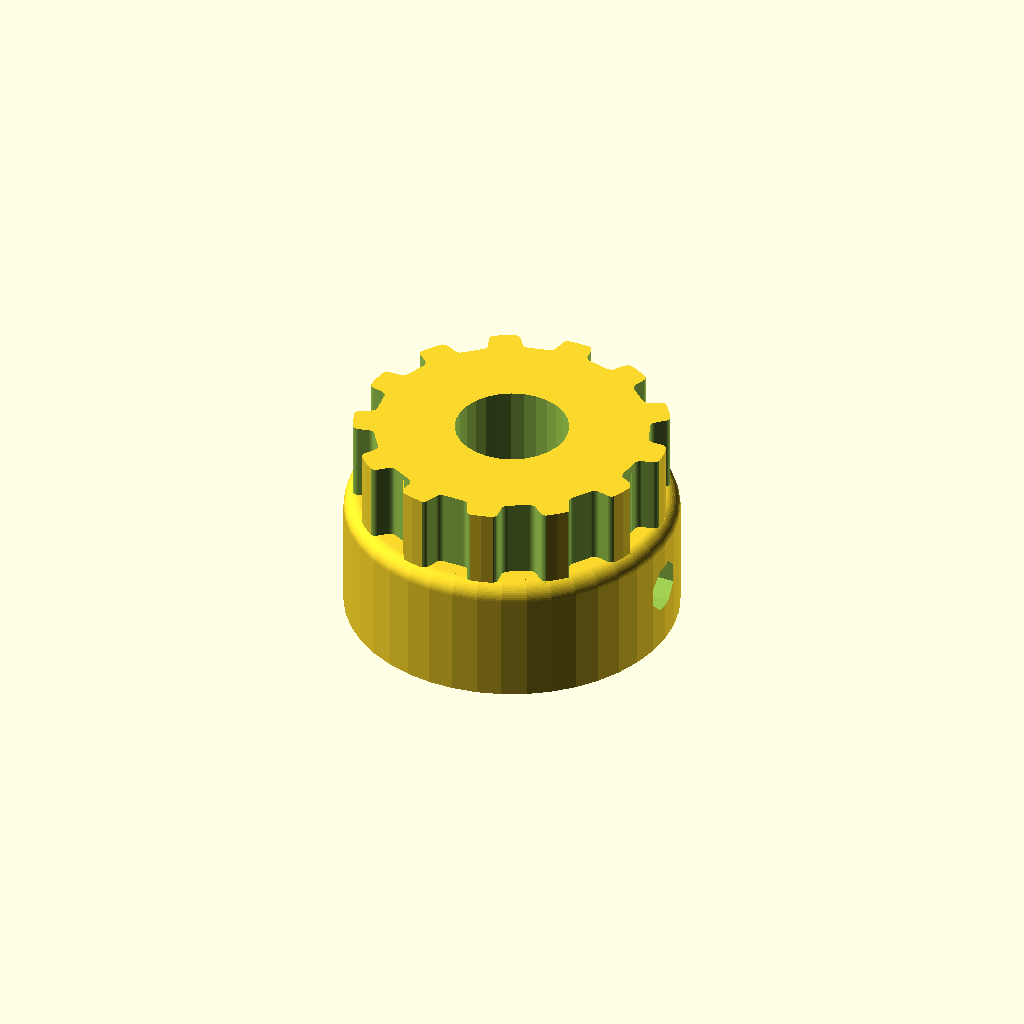
Cell 1 — every parameter at its default value.
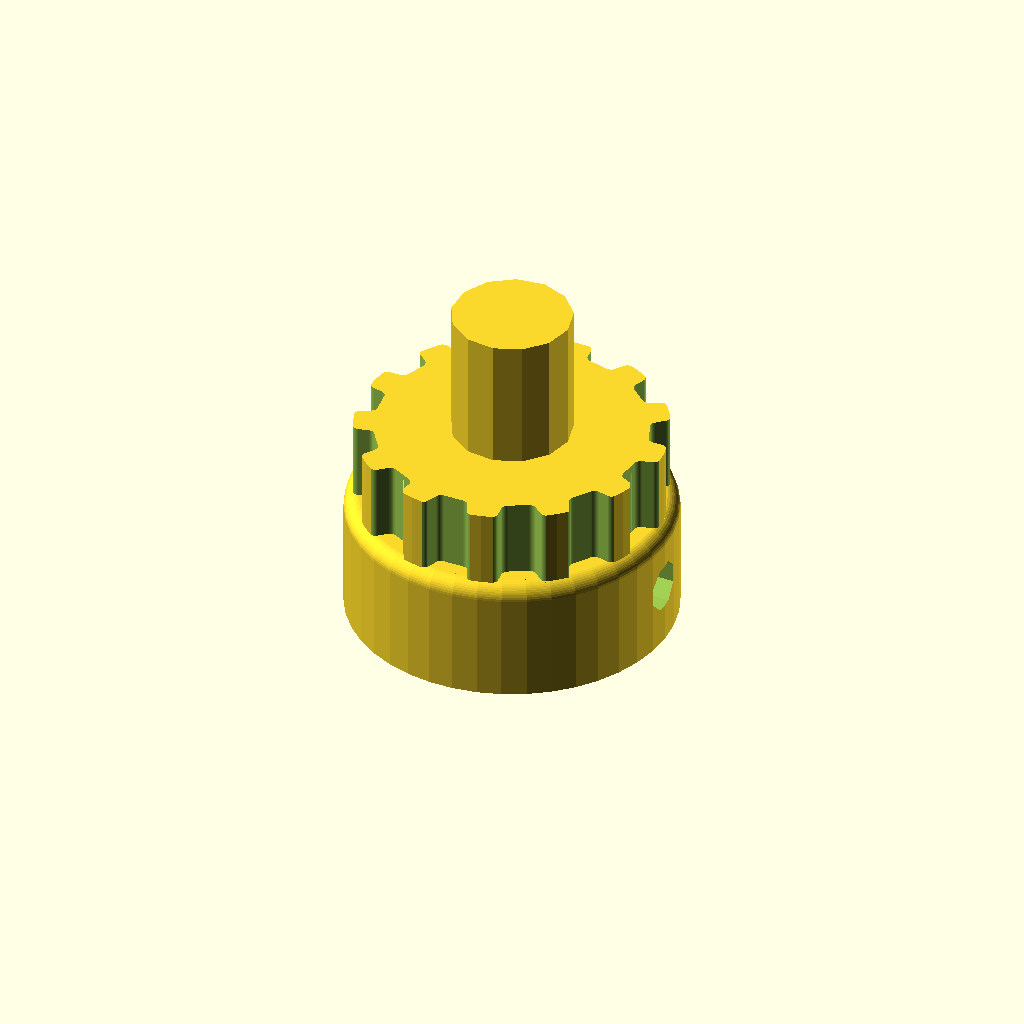
Cell 2: the same model with axel = true.
All cells are drawn from one camera (rotation 55°, 0°, 25°, orthographic, colour scheme Cornfield), so only the parameter changes between them.
Source of the model, models/pulley.scad:
// Parametric Pulley with multiple belt profiles
// by droftarts January 2012

// Based on pulleys by:
// http://www.thingiverse.com/thing:11256 by me!
// https://github.com/prusajr/PrusaMendel by Josef Prusa
// http://www.thingiverse.com/thing:3104 by GilesBathgate
// http://www.thingiverse.com/thing:2079 by nophead

// dxf tooth data from http://oem.cadregister.com/asp/PPOW_Entry.asp?company=915217&elementID=07807803/METRIC/URETH/WV0025/F
// pulley diameter checked and modelled from data at http://www.sdp-si.com/D265/HTML/D265T016.html

/**
 * @name Pulley
 * @category Printed
 * @using 1 x m3 nut, normal or nyloc
 * @using 1 x m3x10 set screw or 1 x m3x8 grub screw
 */


// tuneable constants
axel = false;
axel_length = 7; // Length of end nub for connecting to idler.
axel_radius = 3.85; // Hub of idler bearing (608zz is 4).
motor_shaft_length = 12;

teeth = 13;			// Number of teeth, standard Mendel T5 belt = 8, gives Outside Diameter of 11.88mm
profile = 6;		// 1=MXL 2=40DP 3=XL 4=H 5=T2.5 6=T5 7=T10 8=AT5 9=HTD_3mm 10=HTD_5mm 11=HTD_8mm 12=GT2_2mm 13=GT2_3mm 14=GT2_5mm

motor_shaft = 7.15;	// NEMA17 motor shaft exact diameter = 5
m3_dia = 3.2;		// 3mm hole diameter
m3_nut_hex = 1;		// 1 for hex, 0 for square nut

// 5.6, 2.7 was too tight:
m3_nut_flats = 6.6;	// normal M3 hex nut exact width = 5.5, m4 is about 7

// 2.7 was too tight:
m3_nut_depth = 3.7;	// normal M3 hex nut exact depth = 2.4, nyloc = 4

retainer = 0;		// Belt retainer above teeth, 0 = No, 1 = Yes
retainer_ht = 1.5;	// height of retainer flange over pulley, standard = 1.5
idler = 0;			// Belt retainer below teeth, 0 = No, 1 = Yes
idler_ht = 1.5;		// height of idler flange over pulley, standard = 1.5

pulley_t_ht = 5;	// length of toothed part of pulley, standard = 12
pulley_b_ht = 8;		// pulley base height, standard = 8. Set to same as idler_ht if you want an idler but no pulley.
pulley_b_dia = 21;	// pulley base diameter, standard = 20
no_of_nuts = 1;		// number of captive nuts required, standard = 1
nut_angle = 90;		// angle between nuts, standard = 90
nut_shaft_distance = 1.2;	// distance between inner face of nut and shaft, can be negative.

//	********************************
//	** Scaling tooth for good fit **
//	********************************
/*	To improve fit of belt to pulley, set the following constant. Decrease or increase by 0.1mm at a time. We are modelling the *BELT* tooth here, not the tooth on the pulley. Increasing the number will *decrease* the pulley tooth size. Increasing the tooth width will also scale proportionately the tooth depth, to maintain the shape of the tooth, and increase how far into the pulley the tooth is indented. Can be negative */

additional_tooth_width = 0.2; //mm

//	If you need more tooth depth than this provides, adjust the following constant. However, this will cause the shape of the tooth to change.

additional_tooth_depth = 0; //mm

// calculated constants

nut_elevation = pulley_b_ht/2;
m3_nut_points = 2*((m3_nut_flats/2)/cos(30)); // This is needed for the nut trap

// The following set the pulley diameter for a given number of teeth

MXL_pulley_dia = tooth_spacing (2.032,0.254);
40DP_pulley_dia = tooth_spacing (2.07264,0.1778);
XL_pulley_dia = tooth_spacing (5.08,0.254);
H_pulley_dia = tooth_spacing (9.525,0.381);
T2_5_pulley_dia = tooth_spaceing_curvefit (0.7467,0.796,1.026);
T5_pulley_dia = tooth_spaceing_curvefit (0.6523,1.591,1.064);
T10_pulley_dia = tooth_spacing (10,0.93);
AT5_pulley_dia = tooth_spaceing_curvefit (0.6523,1.591,1.064);
HTD_3mm_pulley_dia = tooth_spacing (3,0.381);
HTD_5mm_pulley_dia = tooth_spacing (5,0.5715);
HTD_8mm_pulley_dia = tooth_spacing (8,0.6858);
GT2_2mm_pulley_dia = tooth_spacing (2,0.254);
GT2_3mm_pulley_dia = tooth_spacing (3,0.381);
GT2_5mm_pulley_dia = tooth_spacing (5,0.5715);

// The following calls the pulley creation part, and passes the pulley diameter and tooth width to that module

if ( profile == 1 ) { pulley ( "MXL" , MXL_pulley_dia , 0.508 , 1.321 ); }
if ( profile == 2 ) { pulley ( "40 D.P." , 40DP_pulley_dia , 0.457 , 1.226 ); }
if ( profile == 3 ) { pulley ( "XL" , XL_pulley_dia , 1.27, 3.051 ); }
if ( profile == 4 ) { pulley ( "H" , H_pulley_dia ,1.905 , 5.359 ); }
if ( profile == 5 ) { pulley ( "T2.5" , T2_5_pulley_dia , 0.7 , 1.678 ); }
if ( profile == 6 ) { pulley ( "T5" , T5_pulley_dia , 1.19 , 3.264 ); }
if ( profile == 7 ) { pulley ( "T10" , T10_pulley_dia , 2.5 , 6.13 ); }
if ( profile == 8 ) { pulley ( "AT5" , AT5_pulley_dia , 1.19 , 4.268 ); }
if ( profile == 9 ) { pulley ( "HTD 3mm" , HTD_3mm_pulley_dia , 1.289 , 2.27 ); }
if ( profile == 10 ) { pulley ( "HTD 5mm" , HTD_5mm_pulley_dia , 2.199 , 3.781 ); }
if ( profile == 11 ) { pulley ( "HTD 8mm" , HTD_8mm_pulley_dia , 3.607 , 6.603 ); }
if ( profile == 12 ) { pulley ( "GT2 2mm" , GT2_2mm_pulley_dia , 0.764 , 1.494 ); }
if ( profile == 13 ) { pulley ( "GT2 3mm" , GT2_3mm_pulley_dia , 1.169 , 2.31 ); }
if ( profile == 14 ) { pulley ( "GT2 5mm" , GT2_5mm_pulley_dia , 1.969 , 3.952 ); }

// Functions

function tooth_spaceing_curvefit (b,c,d)
	= ((c * pow(teeth,d)) / (b + pow(teeth,d))) * teeth ;

function tooth_spacing(tooth_pitch,pitch_line_offset)
	= (2*((teeth*tooth_pitch)/(3.14159265*2)-pitch_line_offset)) ;

// Main Module

module pulley( belt_type , pulley_OD , tooth_depth , tooth_width )
	{
	echo (str("Belt type = ",belt_type,"; Number of teeth = ",teeth,"; Pulley Outside Diameter = ",pulley_OD,"mm "));
	tooth_distance_from_centre = sqrt( pow(pulley_OD/2,2) - pow((tooth_width+additional_tooth_width)/2,2));
	tooth_width_scale = (tooth_width + additional_tooth_width ) / tooth_width;
	tooth_depth_scale = ((tooth_depth + additional_tooth_depth ) / tooth_depth) ;


//	************************************************************************
//	*** uncomment the following line if pulley is wider than puller base ***
//	************************************************************************

//	translate ([0,0, pulley_b_ht + pulley_t_ht + retainer_ht ]) rotate ([0,180,0])

	difference()
	 {
		union()
		{
			//base

			if ( pulley_b_ht < 2 ) { echo ("CAN'T DRAW PULLEY BASE, HEIGHT LESS THAN 2!!!"); } else {
				rotate_extrude($fn=pulley_b_dia*2)
				{
						square([pulley_b_dia/2-1,pulley_b_ht]);
						square([pulley_b_dia/2,pulley_b_ht-1]);
						translate([pulley_b_dia/2-1,pulley_b_ht-1]) circle(1);
				}
			}

		difference()
			{
			//shaft - diameter is outside diameter of pulley

			translate([0,0,pulley_b_ht])
			rotate ([0,0,360/(teeth*4)])
			cylinder(r=pulley_OD/2,h=pulley_t_ht, $fn=teeth*4);

			//teeth - cut out of shaft

			for(i=[1:teeth])
			rotate([0,0,i*(360/teeth)])
			translate([0,-tooth_distance_from_centre,pulley_b_ht -1])
			scale ([ tooth_width_scale , tooth_depth_scale , 1 ])
			{
			if ( profile == 1 ) { MXL();}
			if ( profile == 2 ) { 40DP();}
			if ( profile == 3 ) { XL();}
			if ( profile == 4 ) { H();}
			if ( profile == 5 ) { T2_5();}
			if ( profile == 6 ) { T5();}
			if ( profile == 7 ) { T10();}
			if ( profile == 8 ) { AT5();}
			if ( profile == 9 ) { HTD_3mm();}
			if ( profile == 10 ) { HTD_5mm();}
			if ( profile == 11 ) { HTD_8mm();}
			if ( profile == 12 ) { GT2_2mm();}
			if ( profile == 13 ) { GT2_3mm();}
			if ( profile == 14 ) { GT2_5mm();}
			}

			}

		//belt retainer / idler
		if ( retainer > 0 ) {translate ([0,0, pulley_b_ht + pulley_t_ht ])
		rotate_extrude($fn=teeth*4)
		polygon([[0,0],[pulley_OD/2,0],[pulley_OD/2 + retainer_ht , retainer_ht],[0 , retainer_ht],[0,0]]);}

		if ( idler > 0 ) {translate ([0,0, pulley_b_ht - idler_ht ])
		rotate_extrude($fn=teeth*4)
		polygon([[0,0],[pulley_OD/2 + idler_ht,0],[pulley_OD/2 , idler_ht],[0 , idler_ht],[0,0]]);}

		}

		//hole for motor shaft
		translate([0,0,-1])cylinder(r=motor_shaft/2,h=pulley_b_ht + pulley_t_ht + retainer_ht + 2,$fn=motor_shaft*4);

		//captive nut and grub screw holes

		if ( pulley_b_ht < m3_nut_flats ) { echo ("CAN'T DRAW CAPTIVE NUTS, HEIGHT LESS THAN NUT DIAMETER!!!"); } else {
		if ( (pulley_b_dia - motor_shaft)/2 < m3_nut_depth + 3 ) { echo ("CAN'T DRAW CAPTIVE NUTS, DIAMETER TOO SMALL FOR NUT DEPTH!!!"); } else {

			for(j=[1:no_of_nuts]) rotate([0,0,j*nut_angle])
			translate([0,0,nut_elevation])rotate([90,0,0])

			union()
			{
				//entrance
				translate([0,-pulley_b_ht/4-0.5,motor_shaft/2+m3_nut_depth/2+nut_shaft_distance]) cube([m3_nut_flats,pulley_b_ht/2+1,m3_nut_depth],center=true);

				//nut
				if ( m3_nut_hex > 0 )
					{
						// hex nut
						translate([0,0.25,motor_shaft/2+m3_nut_depth/2+nut_shaft_distance]) rotate([0,0,30]) cylinder(r=m3_nut_points/2,h=m3_nut_depth,center=true,$fn=6);
					} else {
						// square nut
						translate([0,0.25,motor_shaft/2+m3_nut_depth/2+nut_shaft_distance]) cube([m3_nut_flats,m3_nut_flats,m3_nut_depth],center=true);
					}

				//grub screw hole
				rotate([0,0,22.5])cylinder(r=m3_dia/2,h=pulley_b_dia/2+1,$fn=8);
			}
		}}
	 }

	}


// Tooth profile modules

module MXL()
	{
	linear_extrude(height=pulley_t_ht+2) polygon([[-0.660421,-0.5],[-0.660421,0],[-0.621898,0.006033],[-0.587714,0.023037],[-0.560056,0.049424],[-0.541182,0.083609],[-0.417357,0.424392],[-0.398413,0.458752],[-0.370649,0.48514],[-0.336324,0.502074],[-0.297744,0.508035],[0.297744,0.508035],[0.336268,0.502074],[0.370452,0.48514],[0.39811,0.458752],[0.416983,0.424392],[0.540808,0.083609],[0.559752,0.049424],[0.587516,0.023037],[0.621841,0.006033],[0.660421,0],[0.660421,-0.5]]);
	}

module 40DP()
	{
	linear_extrude(height=pulley_t_ht+2) polygon([[-0.612775,-0.5],[-0.612775,0],[-0.574719,0.010187],[-0.546453,0.0381],[-0.355953,0.3683],[-0.327604,0.405408],[-0.291086,0.433388],[-0.248548,0.451049],[-0.202142,0.4572],[0.202494,0.4572],[0.248653,0.451049],[0.291042,0.433388],[0.327609,0.405408],[0.356306,0.3683],[0.546806,0.0381],[0.574499,0.010187],[0.612775,0],[0.612775,-0.5]]);
	}

module XL()
	{
	linear_extrude(height=pulley_t_ht+2) polygon([[-1.525411,-1],[-1.525411,0],[-1.41777,0.015495],[-1.320712,0.059664],[-1.239661,0.129034],[-1.180042,0.220133],[-0.793044,1.050219],[-0.733574,1.141021],[-0.652507,1.210425],[-0.555366,1.254759],[-0.447675,1.270353],[0.447675,1.270353],[0.555366,1.254759],[0.652507,1.210425],[0.733574,1.141021],[0.793044,1.050219],[1.180042,0.220133],[1.239711,0.129034],[1.320844,0.059664],[1.417919,0.015495],[1.525411,0],[1.525411,-1]]);
	}

module H()
	{
	linear_extrude(height=pulley_t_ht+2) polygon([[-2.6797,-1],[-2.6797,0],[-2.600907,0.006138],[-2.525342,0.024024],[-2.45412,0.052881],[-2.388351,0.091909],[-2.329145,0.140328],[-2.277614,0.197358],[-2.234875,0.262205],[-2.202032,0.334091],[-1.75224,1.57093],[-1.719538,1.642815],[-1.676883,1.707663],[-1.62542,1.764693],[-1.566256,1.813112],[-1.500512,1.85214],[-1.4293,1.880997],[-1.353742,1.898883],[-1.274949,1.905021],[1.275281,1.905021],[1.354056,1.898883],[1.429576,1.880997],[1.500731,1.85214],[1.566411,1.813112],[1.625508,1.764693],[1.676919,1.707663],[1.719531,1.642815],[1.752233,1.57093],[2.20273,0.334091],[2.235433,0.262205],[2.278045,0.197358],[2.329455,0.140328],[2.388553,0.091909],[2.454233,0.052881],[2.525384,0.024024],[2.600904,0.006138],[2.6797,0],[2.6797,-1]]);
	}

module T2_5()
	{
	linear_extrude(height=pulley_t_ht+2) polygon([[-0.839258,-0.5],[-0.839258,0],[-0.770246,0.021652],[-0.726369,0.079022],[-0.529167,0.620889],[-0.485025,0.67826],[-0.416278,0.699911],[0.416278,0.699911],[0.484849,0.67826],[0.528814,0.620889],[0.726369,0.079022],[0.770114,0.021652],[0.839258,0],[0.839258,-0.5]]);
	}

module T5()
	{
	linear_extrude(height=pulley_t_ht+2) polygon([[-1.632126,-0.5],[-1.632126,0],[-1.568549,0.004939],[-1.507539,0.019367],[-1.450023,0.042686],[-1.396912,0.074224],[-1.349125,0.113379],[-1.307581,0.159508],[-1.273186,0.211991],[-1.246868,0.270192],[-1.009802,0.920362],[-0.983414,0.978433],[-0.949018,1.030788],[-0.907524,1.076798],[-0.859829,1.115847],[-0.80682,1.147314],[-0.749402,1.170562],[-0.688471,1.184956],[-0.624921,1.189895],[0.624971,1.189895],[0.688622,1.184956],[0.749607,1.170562],[0.807043,1.147314],[0.860055,1.115847],[0.907754,1.076798],[0.949269,1.030788],[0.9837,0.978433],[1.010193,0.920362],[1.246907,0.270192],[1.273295,0.211991],[1.307726,0.159508],[1.349276,0.113379],[1.397039,0.074224],[1.450111,0.042686],[1.507589,0.019367],[1.568563,0.004939],[1.632126,0],[1.632126,-0.5]]);
	}

module T10()
	{
	linear_extrude(height=pulley_t_ht+2) polygon([[-3.06511,-1],[-3.06511,0],[-2.971998,0.007239],[-2.882718,0.028344],[-2.79859,0.062396],[-2.720931,0.108479],[-2.651061,0.165675],[-2.590298,0.233065],[-2.539962,0.309732],[-2.501371,0.394759],[-1.879071,2.105025],[-1.840363,2.190052],[-1.789939,2.266719],[-1.729114,2.334109],[-1.659202,2.391304],[-1.581518,2.437387],[-1.497376,2.47144],[-1.408092,2.492545],[-1.314979,2.499784],[1.314979,2.499784],[1.408091,2.492545],[1.497371,2.47144],[1.581499,2.437387],[1.659158,2.391304],[1.729028,2.334109],[1.789791,2.266719],[1.840127,2.190052],[1.878718,2.105025],[2.501018,0.394759],[2.539726,0.309732],[2.59015,0.233065],[2.650975,0.165675],[2.720887,0.108479],[2.798571,0.062396],[2.882713,0.028344],[2.971997,0.007239],[3.06511,0],[3.06511,-1]]);
	}

module AT5()
	{
	linear_extrude(height=pulley_t_ht+2) polygon([[-2.134129,-0.75],[-2.134129,0],[-2.058023,0.005488],[-1.984595,0.021547],[-1.914806,0.047569],[-1.849614,0.082947],[-1.789978,0.127073],[-1.736857,0.179338],[-1.691211,0.239136],[-1.653999,0.305859],[-1.349199,0.959203],[-1.286933,1.054635],[-1.201914,1.127346],[-1.099961,1.173664],[-0.986896,1.18992],[0.986543,1.18992],[1.099614,1.173664],[1.201605,1.127346],[1.286729,1.054635],[1.349199,0.959203],[1.653646,0.305859],[1.690859,0.239136],[1.73651,0.179338],[1.789644,0.127073],[1.849305,0.082947],[1.914539,0.047569],[1.984392,0.021547],[2.057906,0.005488],[2.134129,0],[2.134129,-0.75]]);
	}

module HTD_3mm()
	{
	linear_extrude(height=pulley_t_ht+2) polygon([[-1.135062,-0.5],[-1.135062,0],[-1.048323,0.015484],[-0.974284,0.058517],[-0.919162,0.123974],[-0.889176,0.206728],[-0.81721,0.579614],[-0.800806,0.653232],[-0.778384,0.72416],[-0.750244,0.792137],[-0.716685,0.856903],[-0.678005,0.918199],[-0.634505,0.975764],[-0.586483,1.029338],[-0.534238,1.078662],[-0.47807,1.123476],[-0.418278,1.16352],[-0.355162,1.198533],[-0.289019,1.228257],[-0.22015,1.25243],[-0.148854,1.270793],[-0.07543,1.283087],[-0.000176,1.28905],[0.075081,1.283145],[0.148515,1.270895],[0.219827,1.252561],[0.288716,1.228406],[0.354879,1.19869],[0.418018,1.163675],[0.477831,1.123623],[0.534017,1.078795],[0.586276,1.029452],[0.634307,0.975857],[0.677809,0.91827],[0.716481,0.856953],[0.750022,0.792167],[0.778133,0.724174],[0.800511,0.653236],[0.816857,0.579614],[0.888471,0.206728],[0.919014,0.123974],[0.974328,0.058517],[1.048362,0.015484],[1.135062,0],[1.135062,-0.5]]);
	}

module HTD_5mm()
	{
	linear_extrude(height=pulley_t_ht+2) polygon([[-1.89036,-0.75],[-1.89036,0],[-1.741168,0.02669],[-1.61387,0.100806],[-1.518984,0.21342],[-1.467026,0.3556],[-1.427162,0.960967],[-1.398568,1.089602],[-1.359437,1.213531],[-1.310296,1.332296],[-1.251672,1.445441],[-1.184092,1.552509],[-1.108081,1.653042],[-1.024167,1.746585],[-0.932877,1.832681],[-0.834736,1.910872],[-0.730271,1.980701],[-0.62001,2.041713],[-0.504478,2.09345],[-0.384202,2.135455],[-0.259708,2.167271],[-0.131524,2.188443],[-0.000176,2.198511],[0.131296,2.188504],[0.259588,2.167387],[0.384174,2.135616],[0.504527,2.093648],[0.620123,2.04194],[0.730433,1.980949],[0.834934,1.911132],[0.933097,1.832945],[1.024398,1.746846],[1.108311,1.653291],[1.184308,1.552736],[1.251865,1.445639],[1.310455,1.332457],[1.359552,1.213647],[1.39863,1.089664],[1.427162,0.960967],[1.467026,0.3556],[1.518984,0.21342],[1.61387,0.100806],[1.741168,0.02669],[1.89036,0],[1.89036,-0.75]]);
	}

module HTD_8mm()
	{
	linear_extrude(height=pulley_t_ht+2) polygon([[-3.301471,-1],[-3.301471,0],[-3.16611,0.012093],[-3.038062,0.047068],[-2.919646,0.10297],[-2.813182,0.177844],[-2.720989,0.269734],[-2.645387,0.376684],[-2.588694,0.496739],[-2.553229,0.627944],[-2.460801,1.470025],[-2.411413,1.691917],[-2.343887,1.905691],[-2.259126,2.110563],[-2.158035,2.30575],[-2.041518,2.490467],[-1.910478,2.66393],[-1.76582,2.825356],[-1.608446,2.973961],[-1.439261,3.10896],[-1.259169,3.22957],[-1.069074,3.335006],[-0.869878,3.424485],[-0.662487,3.497224],[-0.447804,3.552437],[-0.226732,3.589341],[-0.000176,3.607153],[0.226511,3.589461],[0.447712,3.552654],[0.66252,3.497516],[0.870027,3.424833],[1.069329,3.33539],[1.259517,3.229973],[1.439687,3.109367],[1.608931,2.974358],[1.766344,2.825731],[1.911018,2.664271],[2.042047,2.490765],[2.158526,2.305998],[2.259547,2.110755],[2.344204,1.905821],[2.411591,1.691983],[2.460801,1.470025],[2.553229,0.627944],[2.588592,0.496739],[2.645238,0.376684],[2.720834,0.269734],[2.81305,0.177844],[2.919553,0.10297],[3.038012,0.047068],[3.166095,0.012093],[3.301471,0],[3.301471,-1]]);
	}

module GT2_2mm()
	{
	linear_extrude(height=pulley_t_ht+2) polygon([[0.747183,-0.5],[0.747183,0],[0.647876,0.037218],[0.598311,0.130528],[0.578556,0.238423],[0.547158,0.343077],[0.504649,0.443762],[0.451556,0.53975],[0.358229,0.636924],[0.2484,0.707276],[0.127259,0.750044],[0,0.76447],[-0.127259,0.750044],[-0.2484,0.707276],[-0.358229,0.636924],[-0.451556,0.53975],[-0.504797,0.443762],[-0.547291,0.343077],[-0.578605,0.238423],[-0.598311,0.130528],[-0.648009,0.037218],[-0.747183,0],[-0.747183,-0.5]]);
	}

module GT2_3mm()
	{
	linear_extrude(height=pulley_t_ht+2) polygon([[-1.155171,-0.5],[-1.155171,0],[-1.065317,0.016448],[-0.989057,0.062001],[-0.93297,0.130969],[-0.90364,0.217664],[-0.863705,0.408181],[-0.800056,0.591388],[-0.713587,0.765004],[-0.60519,0.926747],[-0.469751,1.032548],[-0.320719,1.108119],[-0.162625,1.153462],[0,1.168577],[0.162625,1.153462],[0.320719,1.108119],[0.469751,1.032548],[0.60519,0.926747],[0.713587,0.765004],[0.800056,0.591388],[0.863705,0.408181],[0.90364,0.217664],[0.932921,0.130969],[0.988924,0.062001],[1.065168,0.016448],[1.155171,0],[1.155171,-0.5]]);
	}

module GT2_5mm()
	{
	linear_extrude(height=pulley_t_ht+2) polygon([[-1.975908,-0.75],[-1.975908,0],[-1.797959,0.03212],[-1.646634,0.121224],[-1.534534,0.256431],[-1.474258,0.426861],[-1.446911,0.570808],[-1.411774,0.712722],[-1.368964,0.852287],[-1.318597,0.989189],[-1.260788,1.123115],[-1.195654,1.25375],[-1.12331,1.380781],[-1.043869,1.503892],[-0.935264,1.612278],[-0.817959,1.706414],[-0.693181,1.786237],[-0.562151,1.851687],[-0.426095,1.9027],[-0.286235,1.939214],[-0.143795,1.961168],[0,1.9685],[0.143796,1.961168],[0.286235,1.939214],[0.426095,1.9027],[0.562151,1.851687],[0.693181,1.786237],[0.817959,1.706414],[0.935263,1.612278],[1.043869,1.503892],[1.123207,1.380781],[1.195509,1.25375],[1.26065,1.123115],[1.318507,0.989189],[1.368956,0.852287],[1.411872,0.712722],[1.447132,0.570808],[1.474611,0.426861],[1.534583,0.256431],[1.646678,0.121223],[1.798064,0.03212],[1.975908,0],[1.975908,-0.75]]);
	}


// idler nub
if (axel) {
  translate([0,0,motor_shaft_length])
    cylinder(r=axel_radius, h=axel_length + idler_ht + pulley_t_ht + pulley_b_ht - motor_shaft_length);
}
Customizer parameters (derived from the source; name, type, default, range or options):
axel: bool, default false
axel_length: number, default 7
axel_radius: number, default 3.85
motor_shaft_length: number, default 12
teeth: number, default 13
profile: number, default 6
motor_shaft: number, default 7.15
m3_dia: number, default 3.2
m3_nut_hex: number, default 1
m3_nut_flats: number, default 6.6
m3_nut_depth: number, default 3.7
retainer: number, default 0
retainer_ht: number, default 1.5
idler: number, default 0
idler_ht: number, default 1.5
pulley_t_ht: number, default 5
pulley_b_ht: number, default 8
pulley_b_dia: number, default 21
no_of_nuts: number, default 1
nut_angle: number, default 90
nut_shaft_distance: number, default 1.2
additional_tooth_width: number, default 0.2
additional_tooth_depth: number, default 0
